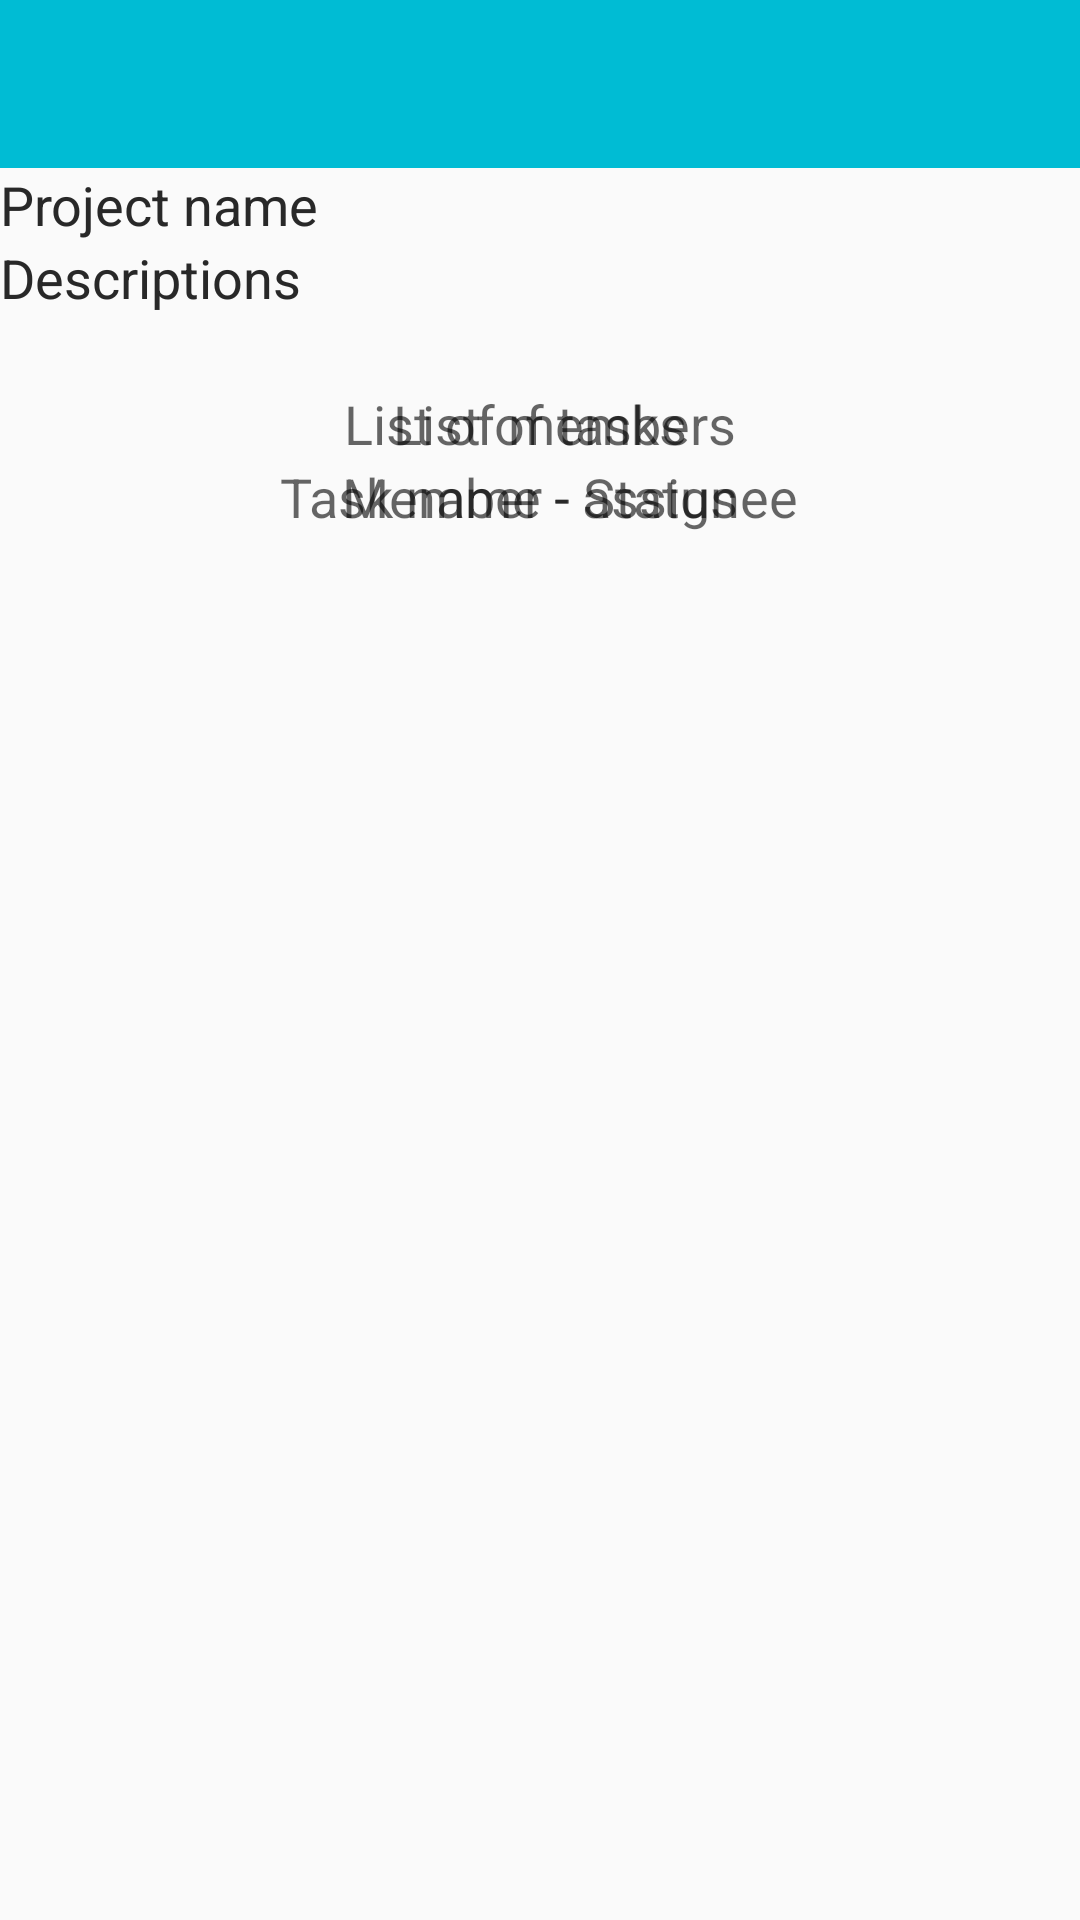

Here is an Android app screen rendered from its layout file. Give the layout XML and the strings, colors and styles it references.
<!-- AndroidManifest.xml: application theme AppTheme -->
<!-- res/layout/activity_main_appbar.xml -->
<?xml version="1.0" encoding="utf-8"?>
<LinearLayout
    xmlns:android="http://schemas.android.com/apk/res/android"
    xmlns:tools="http://schemas.android.com/tools"
    android:layout_width="match_parent"
    android:layout_height="match_parent"
    android:orientation="vertical">

    <include
        android:id="@+id/app_bar"
        layout="@layout/app_bar" />

    <android.support.v4.widget.DrawerLayout
        xmlns:app="http://schemas.android.com/apk/res-auto"
        android:id="@+id/drawer_layout"
        android:layout_width="match_parent"
        android:layout_height="match_parent">
        <FrameLayout
            android:layout_width="match_parent"
            android:layout_height="match_parent">

            <TabHost
                android:id="@+id/tabHost"
                android:layout_width="fill_parent"
                android:layout_height="fill_parent"
                android:layout_below="@+id/app_bar">

                <LinearLayout
                    android:layout_width="fill_parent"
                    android:layout_height="fill_parent"
                    android:orientation="vertical">

                    <TabWidget
                        android:id="@android:id/tabs"
                        android:layout_width="fill_parent"
                        android:layout_height="wrap_content"></TabWidget>

                    <FrameLayout
                        android:id="@android:id/tabcontent"
                        android:layout_width="fill_parent"
                        android:layout_height="fill_parent">

                        <RelativeLayout
                            android:id="@+id/tabTask"
                            android:layout_width="fill_parent"
                            android:layout_height="fill_parent"
                            android:orientation="vertical">

                            <TextView
                                android:id="@+id/txtProjectName"
                                android:layout_width="fill_parent"
                                android:layout_height="wrap_content"
                                android:layout_alignParentLeft="true"
                                android:layout_alignParentStart="true"
                                android:layout_alignParentTop="true"
                                android:text="Project name"
                                android:textAppearance="?android:attr/textAppearanceMedium" />

                            <TextView
                                android:id="@+id/txtDes"
                                android:layout_width="fill_parent"
                                android:layout_height="wrap_content"
                                android:layout_alignParentLeft="true"
                                android:layout_alignParentStart="true"
                                android:layout_below="@+id/txtProjectName"
                                android:text="Descriptions"
                                android:textAppearance="?android:attr/textAppearanceMedium" />

                            
                                
                                
                                
                                
                                
                                
                                

                            <ListView
                                android:id="@+id/listViewTask"
                                android:layout_width="wrap_content"
                                android:layout_height="wrap_content"
                                android:layout_below="@+id/textView15"
                                android:layout_centerHorizontal="true"
                                android:background="#ffe7e7e7" />

                            <TextView
                                android:layout_width="wrap_content"
                                android:layout_height="wrap_content"
                                android:textAppearance="?android:attr/textAppearanceMedium"
                                android:text=""
                                android:id="@+id/txtNote1"
                                android:visibility="invisible"
                                android:layout_centerHorizontal="true"
                                android:layout_alignParentBottom="false"
                                android:textColor="#ffff3a59"
                                android:gravity="center"
                                android:layout_below="@+id/txtDes" />

                            <TextView
                                android:layout_width="wrap_content"
                                android:layout_height="wrap_content"
                                android:textAppearance="?android:attr/textAppearanceMedium"
                                android:text="List of tasks"
                                android:id="@+id/textView12"
                                android:layout_centerHorizontal="true"
                                android:layout_below="@+id/txtNote1" />

                            <TextView
                                android:layout_width="wrap_content"
                                android:layout_height="wrap_content"
                                android:textAppearance="?android:attr/textAppearanceMedium"
                                android:text="Task name - assignee"
                                android:id="@+id/textView15"
                                android:layout_centerHorizontal="true"
                                android:layout_below="@+id/textView12"
                                android:paddingBottom="10dp" />

                        </RelativeLayout>

                        <RelativeLayout
                            android:id="@+id/tabMember"
                            android:layout_width="fill_parent"
                            android:layout_height="fill_parent"
                            android:orientation="vertical">

                            
                                
                                
                                
                                
                                
                                

                            <TextView
                                android:id="@+id/txtProjectName2"
                                android:layout_width="fill_parent"
                                android:layout_height="wrap_content"
                                android:layout_alignParentLeft="true"
                                android:layout_alignParentStart="true"
                                android:layout_alignParentTop="true"
                                android:text="Project name"
                                android:textAppearance="?android:attr/textAppearanceMedium" />

                            <TextView
                                android:id="@+id/txtDes2"
                                android:layout_width="fill_parent"
                                android:layout_height="wrap_content"
                                android:layout_alignParentLeft="true"
                                android:layout_alignParentStart="true"
                                android:layout_below="@+id/txtProjectName2"
                                android:text="Descriptions"
                                android:textAppearance="?android:attr/textAppearanceMedium" />

                            <ListView
                                android:id="@+id/listViewMember"
                                android:layout_width="wrap_content"
                                android:layout_height="wrap_content"
                                android:layout_below="@+id/textView14"
                                android:layout_centerHorizontal="true"
                                android:background="#ffe7e7e7" />

                            <TextView
                                android:layout_width="wrap_content"
                                android:layout_height="wrap_content"
                                android:textAppearance="?android:attr/textAppearanceMedium"
                                android:text=""
                                android:id="@+id/txtNote2"
                                android:layout_alignParentBottom="false"
                                android:layout_centerHorizontal="true"
                                android:gravity="center"
                                android:textColor="#ffff3a59"
                                android:visibility="invisible"
                                android:layout_below="@+id/txtDes2" />

                            <TextView
                                android:layout_width="wrap_content"
                                android:layout_height="wrap_content"
                                android:textAppearance="?android:attr/textAppearanceMedium"
                                android:text="List of members"
                                android:id="@+id/textView13"
                                android:layout_centerHorizontal="true"
                                android:layout_below="@+id/txtNote2" />

                            <TextView
                                android:layout_width="wrap_content"
                                android:layout_height="wrap_content"
                                android:textAppearance="?android:attr/textAppearanceMedium"
                                android:text="Member - Status"
                                android:id="@+id/textView14"
                                android:layout_below="@+id/textView13"
                                android:layout_centerHorizontal="true"
                                android:paddingBottom="10dp" />
                        </RelativeLayout>

                    </FrameLayout>
                </LinearLayout>
            </TabHost>
            </FrameLayout>

        
            
            
            
            
            
            
            
    </android.support.v4.widget.DrawerLayout>
</LinearLayout>
<!-- res/layout/app_bar.xml (included above) -->
<?xml version="1.0" encoding="utf-8"?>
<android.support.v7.widget.Toolbar xmlns:android="http://schemas.android.com/apk/res/android"
    xmlns:app="http://schemas.android.com/apk/res-auto"
    android:layout_width="match_parent"
    android:layout_height="wrap_content"
    android:background="@color/primaryColor"
    app:theme="@style/MyCustomToolbarTheme"
    app:popupTheme="@style/Theme.AppCompat.Light">



</android.support.v7.widget.Toolbar>
<!-- res/layout/fragment_navigation_drawer.xml (included above) -->
<RelativeLayout
    xmlns:android="http://schemas.android.com/apk/res/android"
    xmlns:tools="http://schemas.android.com/tools"
    android:layout_width="match_parent"
    android:layout_height="match_parent"
    android:background="#EEE"
    tools:context="com.comet_000.myapplication.NavigationDrawerFragment">

    
    
        
        

    

</RelativeLayout>
<!-- resources referenced by this layout -->
<resources>
  <color name="primaryColor">#00bcd4</color>
  <style name="MyCustomToolbarTheme" parent="ThemeOverlay.AppCompat.Light">
          <item name="colorPrimary">@color/primaryColor</item>
          <item name="colorPrimaryDark">@color/primaryColorDark</item>
          <item name="colorAccent">@color/accentColor</item>
          <item name="android:textColorPrimary">@color/iconColor</item>
          <item name="android:textColorSecondary">@color/iconColor</item>
      </style>
  <style name="AppTheme" parent="AppTheme.Base">
          
      </style>
  <color name="primaryColorDark">#0097A7</color>
  <color name="accentColor">#8BC34A</color>
  <color name="iconColor">#FFFFFF</color>
  <style name="AppTheme.Base" parent="Theme.AppCompat.Light.NoActionBar">
          <item name="colorPrimary">@color/primaryColor</item>
          <item name="colorPrimaryDark">@color/primaryColorDark</item>
          <item name="colorAccent">@color/accentColor</item>
          <item name="android:textColorPrimary">@color/primaryTextColor</item>
          
      </style>
  <color name="primaryTextColor">#212121</color>
</resources>
